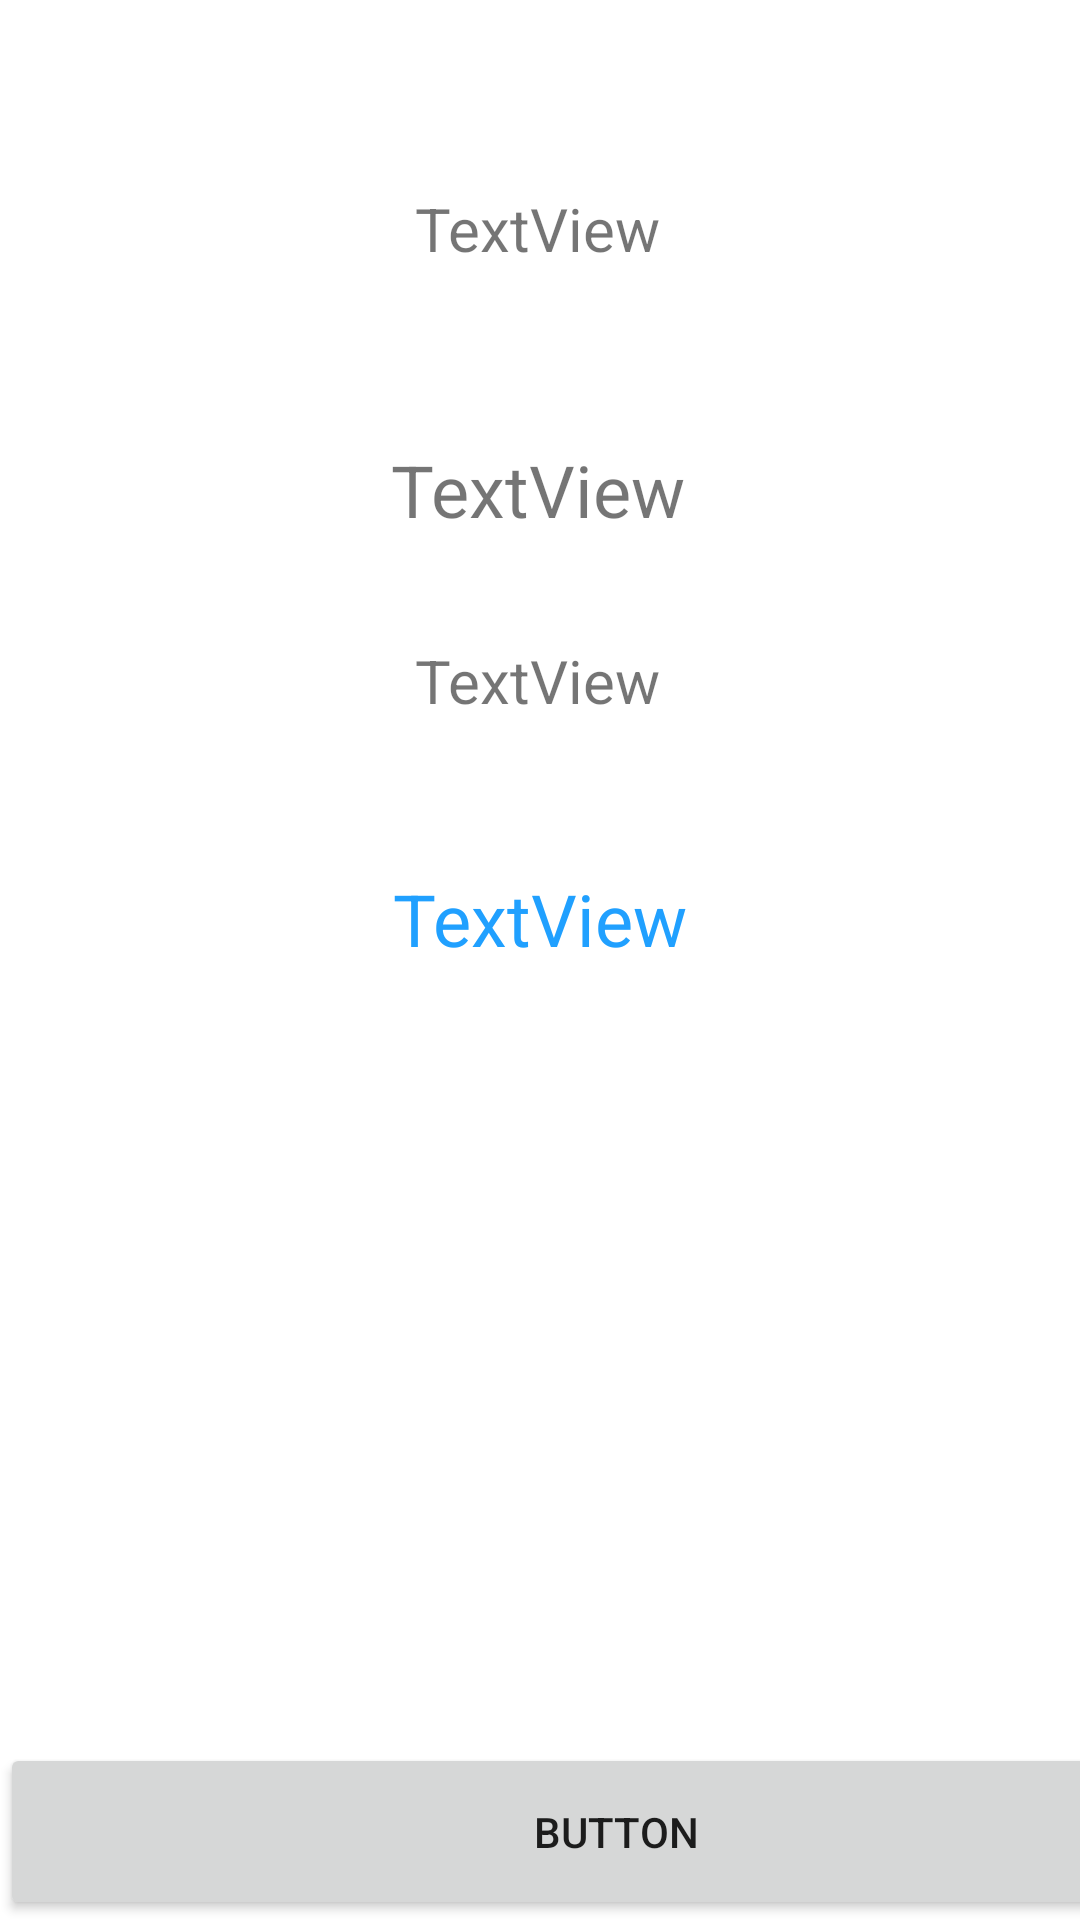

Produce the Android XML layout that renders to this screen, including the resource entries it uses.
<!-- AndroidManifest.xml: application theme Theme.Sudoku -->
<!-- res/layout/activity_end_game.xml -->
<?xml version="1.0" encoding="utf-8"?>
<androidx.constraintlayout.widget.ConstraintLayout xmlns:android="http://schemas.android.com/apk/res/android"
    xmlns:app="http://schemas.android.com/apk/res-auto"
    xmlns:tools="http://schemas.android.com/tools"
    android:layout_width="match_parent"
    android:layout_height="match_parent"
    tools:context=".EndGameActivity">

    <TextView
        android:id="@+id/endGame_textView_congrats"
        android:layout_width="wrap_content"
        android:layout_height="wrap_content"
        android:text="TextView"
        android:textSize="20sp"
        app:layout_constraintBottom_toBottomOf="parent"
        app:layout_constraintEnd_toEndOf="parent"
        app:layout_constraintHorizontal_bias="0.498"
        app:layout_constraintStart_toStartOf="parent"
        app:layout_constraintTop_toTopOf="parent"
        app:layout_constraintVertical_bias="0.102" />

    <TextView
        android:id="@+id/endGame_textView_level"
        android:transitionName="levelName"
        android:layout_width="wrap_content"
        android:layout_height="wrap_content"
        android:text="TextView"
        android:textSize="24sp"
        app:layout_constraintBottom_toBottomOf="parent"
        app:layout_constraintEnd_toEndOf="parent"
        app:layout_constraintHorizontal_bias="0.498"
        app:layout_constraintStart_toStartOf="parent"
        app:layout_constraintTop_toTopOf="parent"
        app:layout_constraintVertical_bias="0.242" />

    <TextView
        android:id="@+id/endGame_textView_info"
        android:layout_width="wrap_content"
        android:layout_height="wrap_content"
        android:text="TextView"
        android:textSize="20sp"
        app:layout_constraintBottom_toBottomOf="parent"
        app:layout_constraintEnd_toEndOf="parent"
        app:layout_constraintHorizontal_bias="0.498"
        app:layout_constraintStart_toStartOf="parent"
        app:layout_constraintTop_toTopOf="parent"
        app:layout_constraintVertical_bias="0.348" />

    <TextView
        android:id="@+id/endGame_textView_time"
        android:layout_width="wrap_content"
        android:layout_height="wrap_content"
        android:text="TextView"
        android:textColor="#20A0FF"
        android:textSize="24sp"
        app:layout_constraintBottom_toBottomOf="parent"
        app:layout_constraintEnd_toEndOf="parent"
        app:layout_constraintStart_toStartOf="parent"
        app:layout_constraintTop_toTopOf="parent"
        app:layout_constraintVertical_bias="0.477" />

    <Button
        android:id="@+id/endGame_button_back"
        android:layout_width="411dp"
        android:layout_height="59dp"
        android:text="Button"
        app:layout_constraintBottom_toBottomOf="parent"
        app:layout_constraintEnd_toEndOf="parent"
        app:layout_constraintHorizontal_bias="0.0"
        app:layout_constraintStart_toStartOf="parent"
        app:layout_constraintTop_toTopOf="parent"
        app:layout_constraintVertical_bias="1.0" />
</androidx.constraintlayout.widget.ConstraintLayout>
<!-- resources referenced by this layout -->
<resources>
  <style name="Theme.Sudoku" parent="Theme.MaterialComponents.DayNight.DarkActionBar">
          
          <item name="colorPrimary">@color/purple_500</item>
          <item name="colorPrimaryVariant">@color/purple_700</item>
          <item name="colorOnPrimary">@color/white</item>
          
          <item name="colorSecondary">@color/teal_200</item>
          <item name="colorSecondaryVariant">@color/teal_700</item>
          <item name="colorOnSecondary">@color/black</item>
          
          <item name="android:statusBarColor" tools:targetApi="l">?attr/colorPrimaryVariant</item>
          
  
          <item name="android:windowActivityTransitions">true</item>
          <item name="android:windowContentTransitions">true</item>
      </style>
  <color name="purple_500">#FF6200EE</color>
  <color name="purple_700">#FF3700B3</color>
  <color name="white">#FFFFFFFF</color>
  <color name="teal_200">#FF03DAC5</color>
  <color name="teal_700">#FF018786</color>
  <color name="black">#FF000000</color>
</resources>
